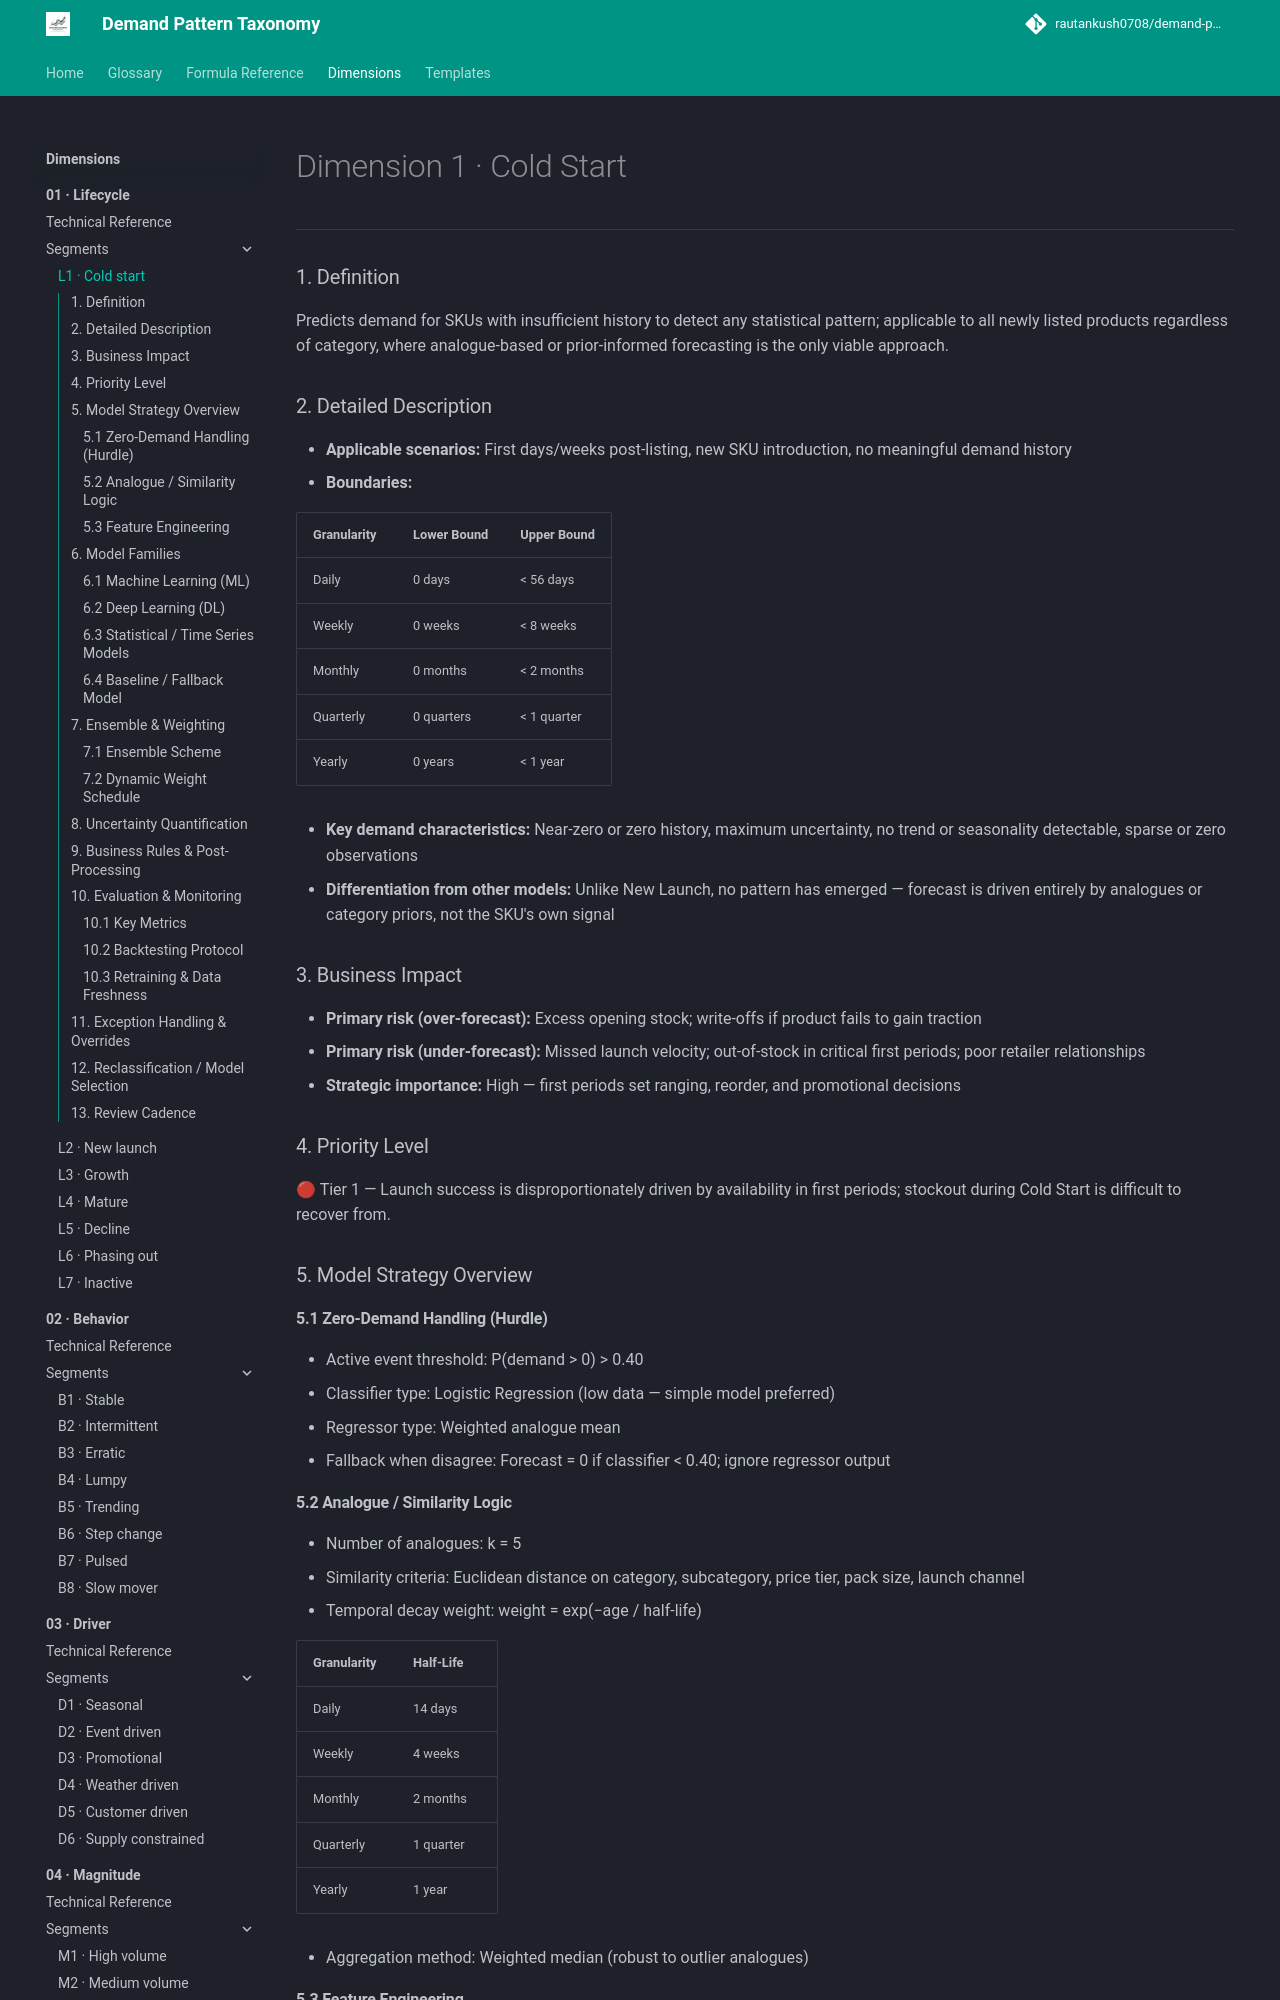

repository: rautankush0708/demand-pattern-taxonomy · page: dimensions/01-lifecycle/l1-cold-start/index.html · generator: mkdocs

# Dimension 1 · Cold Start

---

### 1. Definition

Predicts demand for SKUs with insufficient history to detect any statistical pattern; applicable to all newly listed products regardless of category, where analogue-based or prior-informed forecasting is the only viable approach.

### 2. Detailed Description

- **Applicable scenarios:** First days/weeks post-listing, new SKU introduction, no meaningful demand history
- **Boundaries:**

| Granularity | Lower Bound | Upper Bound |
|---|---|---|
| Daily | 0 days | < 56 days |
| Weekly | 0 weeks | < 8 weeks |
| Monthly | 0 months | < 2 months |
| Quarterly | 0 quarters | < 1 quarter |
| Yearly | 0 years | < 1 year |

- **Key demand characteristics:** Near-zero or zero history, maximum uncertainty, no trend or seasonality detectable, sparse or zero observations
- **Differentiation from other models:** Unlike New Launch, no pattern has emerged — forecast is driven entirely by analogues or category priors, not the SKU's own signal

### 3. Business Impact

- **Primary risk (over-forecast):** Excess opening stock; write-offs if product fails to gain traction
- **Primary risk (under-forecast):** Missed launch velocity; out-of-stock in critical first periods; poor retailer relationships
- **Strategic importance:** High — first periods set ranging, reorder, and promotional decisions

### 4. Priority Level

🔴 Tier 1 — Launch success is disproportionately driven by availability in first periods; stockout during Cold Start is difficult to recover from.

### 5. Model Strategy Overview

#### 5.1 Zero-Demand Handling (Hurdle)

- Active event threshold: P(demand > 0) > 0.40
- Classifier type: Logistic Regression (low data — simple model preferred)
- Regressor type: Weighted analogue mean
- Fallback when disagree: Forecast = 0 if classifier < 0.40; ignore regressor output

#### 5.2 Analogue / Similarity Logic

- Number of analogues: k = 5
- Similarity criteria: Euclidean distance on category, subcategory, price tier, pack size, launch channel
- Temporal decay weight: weight = exp(−age / half-life)

| Granularity | Half-Life |
|---|---|
| Daily | 14 days |
| Weekly | 4 weeks |
| Monthly | 2 months |
| Quarterly | 1 quarter |
| Yearly | 1 year |

- Aggregation method: Weighted median (robust to outlier analogues)
